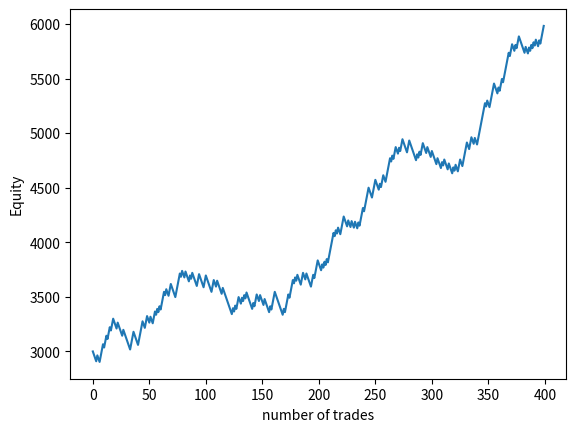

This chart was generated by the following Python code:
# monte carlo simulation for an options trader possible equity path

import numpy as np
import matplotlib.pyplot as plt

#NoooCompounding
# Define the parameters
initial_equity = 3000
loss_pct = 0.01
win_pct = 0.018
win_rate = 0.4
n_simulations = 400


# Write the simulation function
def simulate_equity_curve(initial_equity_loc, loss_pct, win_pct, win_rate, n_simulations):

    equity = np.zeros((n_simulations,))
    equity[0] = initial_equity_loc
    daily_risk = initial_equity_loc * loss_pct
    daily_reward = initial_equity_loc * win_pct


    for i in range(1, n_simulations):
        win = np.random.binomial(1, win_rate, 1)
        if win:
            daily_return = daily_reward
        else:
            daily_return = -daily_risk

        equity[i] = equity[i - 1] + daily_return
        print("||Daily PnL:", "{:.2f}".format(daily_return), "||equity:", equity[i], )
    return equity


# Run the simulation
equity = simulate_equity_curve(initial_equity, loss_pct, win_pct, win_rate, n_simulations)



# Plot the results
plt.plot(equity)
plt.xlabel("number of trades")
plt.ylabel("Equity")
plt.show()
##
##
"""
Simulates the equity curve of a day trader

Parameters
----------
initial_equity : float
    The initial amount of money in the trading account.
loss_pct : float
    The percentage of initial_equity that is lost in case of a losing trade.
win_pct : float
    The percentage of initial_equity that is won in case of a winning trade.
win_rate : float
    The probability of winning a trade.
n_simulations : int
    The number of trades to simulate.

Returns
-------
equity : numpy.ndarray
    The equity curve of the day trader, where each element is the balance
    of the trading account after each trade.
"""